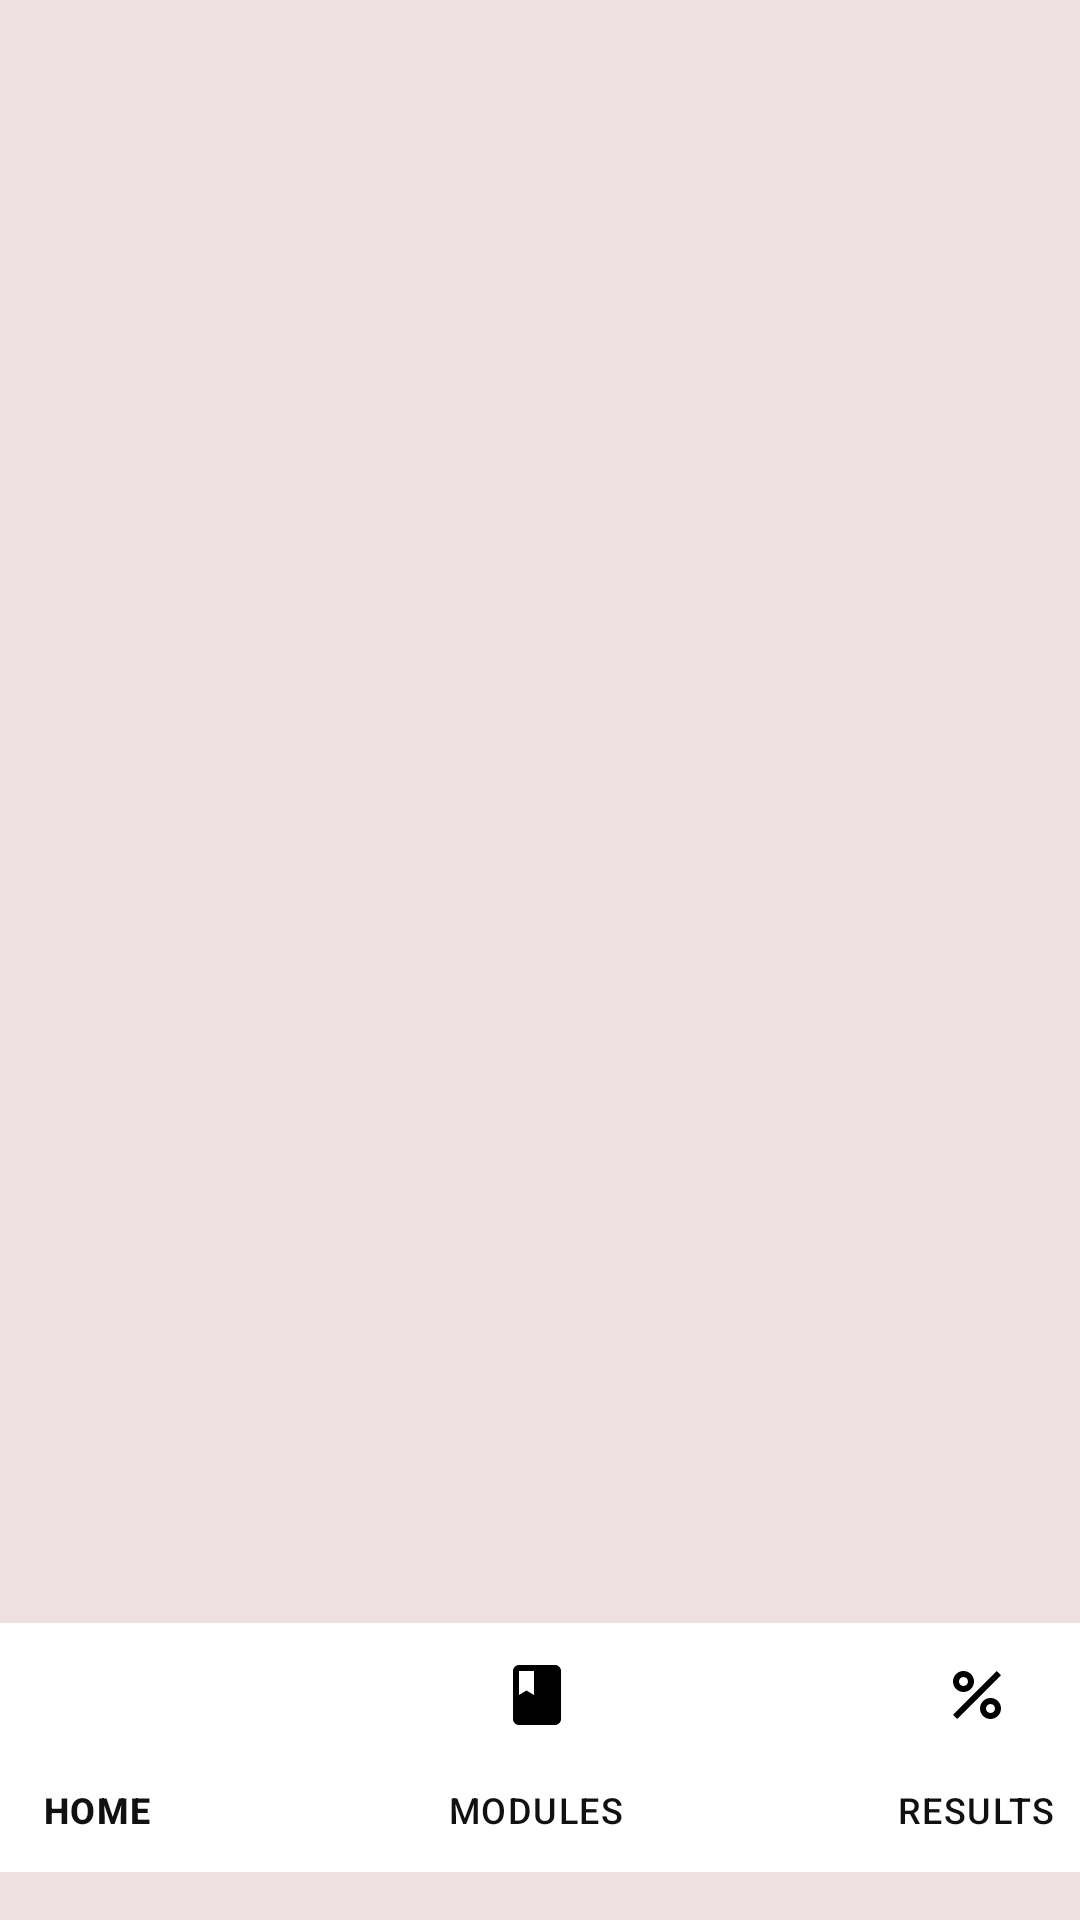

Write the Android layout XML for this screen, with the resource values it uses.
<!-- AndroidManifest.xml: application theme Theme.Afrika_Tikkun -->
<!-- res/layout/activity_student_main_page.xml -->
<?xml version="1.0" encoding="utf-8"?>
<androidx.constraintlayout.widget.ConstraintLayout xmlns:android="http://schemas.android.com/apk/res/android"
    xmlns:app="http://schemas.android.com/apk/res-auto"
    xmlns:tools="http://schemas.android.com/tools"
    android:layout_width="match_parent"
    android:layout_height="match_parent"
    android:background="#EEE0E0"
    tools:context=".StudentMainPage">


    <com.google.android.material.bottomnavigation.BottomNavigationView
        android:id="@+id/bottom_navigation"
        android:layout_width="440dp"
        android:layout_height="83dp"
        android:layout_marginBottom="16dp"
        android:background="@color/material_dynamic_neutral_variant50"
        app:itemBackground="@color/white"
        app:itemIconTint="#000000"
        app:itemTextColor="#121111"
        app:layout_constraintBottom_toBottomOf="parent"
        app:layout_constraintEnd_toEndOf="parent"
        app:layout_constraintHorizontal_bias="0.517"
        app:layout_constraintStart_toStartOf="parent"
        app:menu="@menu/menu" />

    <FrameLayout
        android:id="@+id/fl_wrapper"
        android:layout_width="410dp"
        android:layout_height="606dp"
        android:layout_marginTop="4dp"
        app:layout_constraintEnd_toEndOf="parent"
        app:layout_constraintHorizontal_bias="0.0"
        app:layout_constraintStart_toStartOf="parent"
        app:layout_constraintTop_toTopOf="parent">

    </FrameLayout>

</androidx.constraintlayout.widget.ConstraintLayout>
<!-- resources referenced by this layout -->
<resources>
  <style name="Theme.Afrika_Tikkun" parent="Base.Theme.Afrika_Tikkun" />
  <style name="Base.Theme.Afrika_Tikkun" parent="Theme.Material3.DayNight.NoActionBar">
          
          
      </style>
  <!-- not gathered from this repository: default colours our renderer supplied (Android Studio template values) -->
  <color name="white">#FFFFFFFF</color>
</resources>
